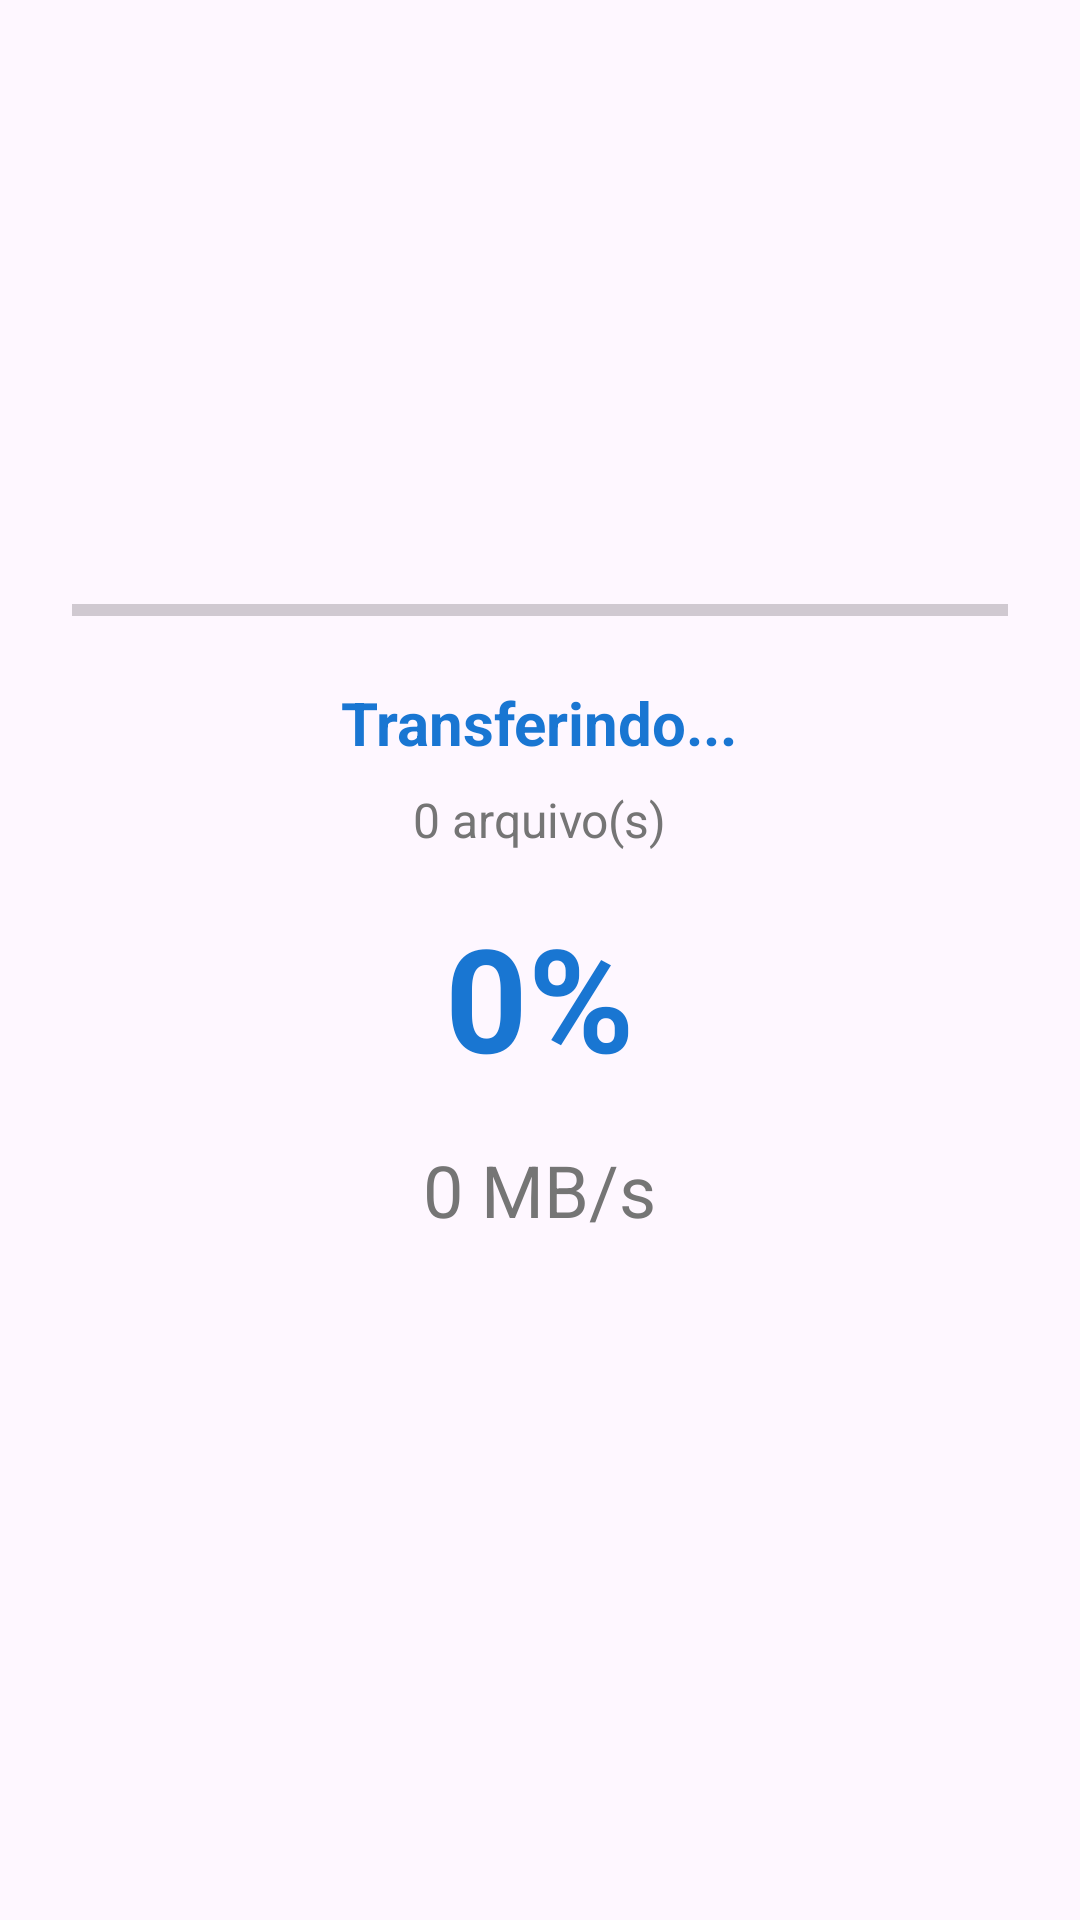

This screen was rendered from an Android layout file. Write that file and the resources it references.
<!-- AndroidManifest.xml: application theme Theme.SendFile -->
<!-- res/layout/activity_transfer_progress.xml -->
<?xml version="1.0" encoding="utf-8"?>
<LinearLayout xmlns:android="http://schemas.android.com/apk/res/android"
    android:layout_width="match_parent"
    android:layout_height="match_parent"
    android:orientation="vertical"
    android:padding="24dp"
    android:gravity="center">

    <ProgressBar
        android:id="@+id/progressBar"
        style="?android:attr/progressBarStyleHorizontal"
        android:layout_width="match_parent"
        android:layout_height="wrap_content"
        android:progress="0"
        android:max="100"
        android:layout_marginBottom="16dp" />

    <TextView
        android:id="@+id/tvStatus"
        android:layout_width="wrap_content"
        android:layout_height="wrap_content"
        android:text="Transferindo..."
        android:textSize="20sp"
        android:textStyle="bold"
        android:textColor="@color/primary"
        android:layout_marginBottom="8dp" />

    <TextView
        android:id="@+id/tvFileCount"
        android:layout_width="wrap_content"
        android:layout_height="wrap_content"
        android:text="0 arquivo(s)"
        android:textSize="16sp"
        android:textColor="@color/secondary_text"
        android:layout_marginBottom="16dp" />

    <TextView
        android:id="@+id/tvProgress"
        android:layout_width="wrap_content"
        android:layout_height="wrap_content"
        android:text="0%"
        android:textSize="48sp"
        android:textStyle="bold"
        android:textColor="@color/primary"
        android:layout_marginBottom="16dp" />

    <TextView
        android:id="@+id/tvSpeed"
        android:layout_width="wrap_content"
        android:layout_height="wrap_content"
        android:text="0 MB/s"
        android:textSize="24sp"
        android:textColor="@color/secondary_text"
        android:layout_marginBottom="32dp" />

    <com.google.android.material.button.MaterialButton
        android:id="@+id/btnClose"
        android:layout_width="wrap_content"
        android:layout_height="wrap_content"
        android:text="Fechar"
        android:visibility="gone" />

</LinearLayout>
<!-- resources referenced by this layout -->
<resources>
  <color name="primary">#1976D2</color>
  <color name="secondary_text">#757575</color>
  <style name="Theme.SendFile" parent="Theme.Material3.Light.NoActionBar">
          <item name="colorPrimary">@color/primary</item>
          <item name="colorPrimaryDark">@color/primary_dark</item>
          <item name="colorAccent">@color/accent</item>
          <item name="android:statusBarColor">@color/primary</item>
          <item name="android:navigationBarColor">@color/white</item>
      </style>
  <color name="primary_dark">#1565C0</color>
  <color name="accent">#FF5722</color>
  <color name="white">#FFFFFF</color>
</resources>
